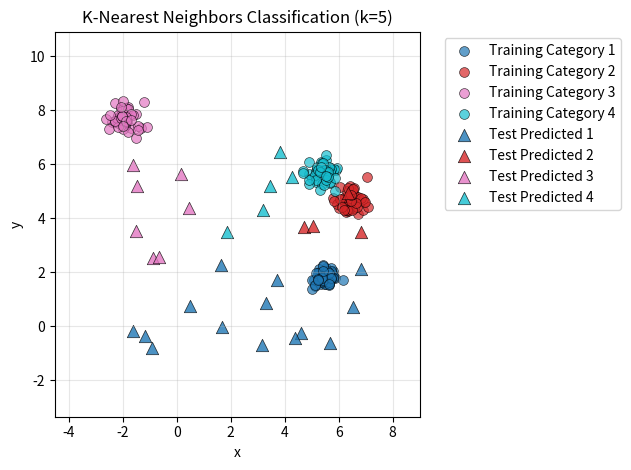

Write the Python code that produced this figure.
from __future__ import annotations

from typing import Sequence

import os
import numpy as np
import matplotlib.pyplot as plt

"""
    K-nearest neighbors (KNN) classification example
    
    Creates a dataset with classified training points (categories 1, 2, 3, 4, etc.) and
    a dataset of unclassified test points that need to be classified using the KNN algorithm

    KNN uses absolute distance between points, meaning that it only works if numerical distance between 
    points also makes sense, where a shorter distance means a more similar point

    Author :        Martijn Folmer
    Date created :  04-02-2026
"""


def _euclidean_distance(points1: np.ndarray, points2: np.ndarray) -> np.ndarray:
    """
    Compute pairwise Euclidean distances between two sets of points.
    Returns shape (n_points1, n_points2) where entry [i, j] is the distance
    between points1[i] and points2[j].
    """
    diffs = points1[:, None, :] - points2[None, :, :]
    return np.sqrt(np.sum(diffs * diffs, axis=2))


def knn_classify(
    training_points: Sequence[Sequence[float]],
    training_labels: Sequence[int],
    query_points: Sequence[Sequence[float]],
    k: int
) -> np.ndarray:
    """
    Classify query points using K-nearest neighbors algorithm.
    
    Args:
        training_points: Sequence of training points, shape (n_train, n_dims)
        training_labels: Sequence of category labels for training points, shape (n_train,)
        query_points: Sequence of points to classify, shape (n_query, n_dims)
        k: Number of nearest neighbors to consider
    
    Returns:
        Predicted labels for query points, shape (n_query,)
    """
    if k <= 0:
        raise ValueError("k must be > 0")
    if len(training_points) != len(training_labels):
        raise ValueError("training_points and training_labels must have the same length")
    if k > len(training_points):
        raise ValueError(f"k ({k}) cannot be larger than number of training points ({len(training_points)})")
    
    training_array = np.asarray(training_points, dtype=float)
    query_array = np.asarray(query_points, dtype=float)
    labels_array = np.asarray(training_labels, dtype=int)
    
    if training_array.ndim != 2 or query_array.ndim != 2:
        raise ValueError("points must be 2D arrays of shape (n_points, n_dims)")
    if training_array.shape[1] != query_array.shape[1]:
        raise ValueError("training_points and query_points must have the same number of dimensions")
    
    # Compute distances from each query point to all training points
    distances = _euclidean_distance(query_array, training_array)
    
    # For each query point, find the k nearest neighbors
    predicted_labels = []
    for i in range(len(query_points)):
        # Get indices of k nearest neighbors
        nearest_indices = np.argsort(distances[i])[:k]
        # Get labels of k nearest neighbors
        nearest_labels = labels_array[nearest_indices]
        # Majority vote (most common label)
        unique_labels, counts = np.unique(nearest_labels, return_counts=True)
        predicted_label = unique_labels[np.argmax(counts)]
        predicted_labels.append(predicted_label)
    
    return np.array(predicted_labels)


def plot_knn_results(
    training_points: Sequence[Sequence[float]],
    training_labels: Sequence[int],
    test_points: Sequence[Sequence[float]],
    predicted_labels: Sequence[int],
    k_value: int,
    title: str = "K-Nearest Neighbors Classification"
) -> None:
    """
    Plot KNN classification results showing training points (by true category) with circles and
    test points (by predicted category) with triangles.
    """
    training_array = np.asarray(training_points, dtype=float)
    test_array = np.asarray(test_points, dtype=float)
    training_labels_array = np.asarray(training_labels, dtype=int)
    predicted_labels_array = np.asarray(predicted_labels, dtype=int)
    
    if training_array.shape[1] != 2:
        raise ValueError("This plotting function only supports 2D points")
    
    # Get unique categories
    all_categories = sorted(set(training_labels_array.tolist() + predicted_labels_array.tolist()))
    
    # Create color map for categories
    colors = plt.cm.tab10(np.linspace(0, 1, len(all_categories)))
    category_to_color = {cat: colors[i] for i, cat in enumerate(all_categories)}
    
    # Plot training points (circles) colored by true category
    for category in all_categories:
        mask = training_labels_array == category
        if np.any(mask):
            plt.scatter(
                training_array[mask, 0],
                training_array[mask, 1],
                c=[category_to_color[category]],
                marker='o',
                s=50,
                alpha=0.7,
                label=f'Training Category {category}',
                edgecolors='black',
                linewidths=0.5
            )
    
    # Plot test points (triangles) colored by predicted category
    for category in all_categories:
        mask = predicted_labels_array == category
        if np.any(mask):
            plt.scatter(
                test_array[mask, 0],
                test_array[mask, 1],
                c=[category_to_color[category]],
                marker='^',
                s=80,
                alpha=0.8,
                label=f'Test Predicted {category}',
                edgecolors='black',
                linewidths=0.5
            )
    
    plt.title(f"{title} (k={k_value})")
    plt.xlabel("x")
    plt.ylabel("y")
    plt.legend(bbox_to_anchor=(1.05, 1), loc='upper left')
    plt.axis("equal")
    plt.grid(True, alpha=0.3)
    plt.tight_layout()


if __name__ == "__main__":
    
    # Set random seed for reproducibility
    rng = np.random.default_rng(42)
    
    # Parameters for generating classified training data
    n_categories = 4
    pts_per_category = 50
    category_spread = 0.3  # smaller = tighter clusters
    
    # Parameters for generating unclassified test data
    n_test_points = 30
    
    # Parameters for KNN
    k_value = 5
    
    ####################
    # Generate classified training dataset
    ####################
    
    # Create centers for each category
    centers = rng.uniform(low=[-3, -3], high=[8, 8], size=(n_categories, 2))
    
    training_points_list = []
    training_labels_list = []
    
    for category_id in range(1, n_categories + 1):
        center = centers[category_id - 1]
        # Generate points around this center using normal distribution
        points = rng.normal(loc=center, scale=category_spread, size=(pts_per_category, 2))
        training_points_list.append(points)
        training_labels_list.extend([category_id] * pts_per_category)
    
    training_points = np.vstack(training_points_list)
    training_labels = np.array(training_labels_list)
    
    print(f"Generated {len(training_points)} training points across {n_categories} categories")
    print(f"Category distribution: {dict(zip(*np.unique(training_labels, return_counts=True)))}")
    
    ####################
    # Generate unclassified test dataset
    ####################
    
    # Generate test points distributed randomly across the same space
    test_points = rng.uniform(low=[-2, -2], high=[7, 7], size=(n_test_points, 2))
    
    print(f"\nGenerated {len(test_points)} test points to classify")
    
    ####################
    # Classify test points using KNN
    ####################
    
    predicted_labels = knn_classify(
        training_points=training_points,
        training_labels=training_labels,
        query_points=test_points,
        k=k_value
    )
    
    print(f"\nClassification results (k={k_value}):")
    print(f"Predicted category distribution: {dict(zip(*np.unique(predicted_labels, return_counts=True)))}")
    
    ####################
    # Visualize and save results
    ####################
    
    plot_knn_results(
        training_points=training_points,
        training_labels=training_labels,
        test_points=test_points,
        predicted_labels=predicted_labels,
        k_value=k_value,
        title="K-Nearest Neighbors Classification"
    )
    
    # Save the plot
    output_dir = "readme_img"
    os.makedirs(output_dir, exist_ok=True)
    output_path = os.path.join(output_dir, "knnClassification.png")
    plt.savefig(output_path, dpi=150, bbox_inches='tight')
    print(f"\nPlot saved to: {output_path}")
    
    # Show the plot
    plt.show()


